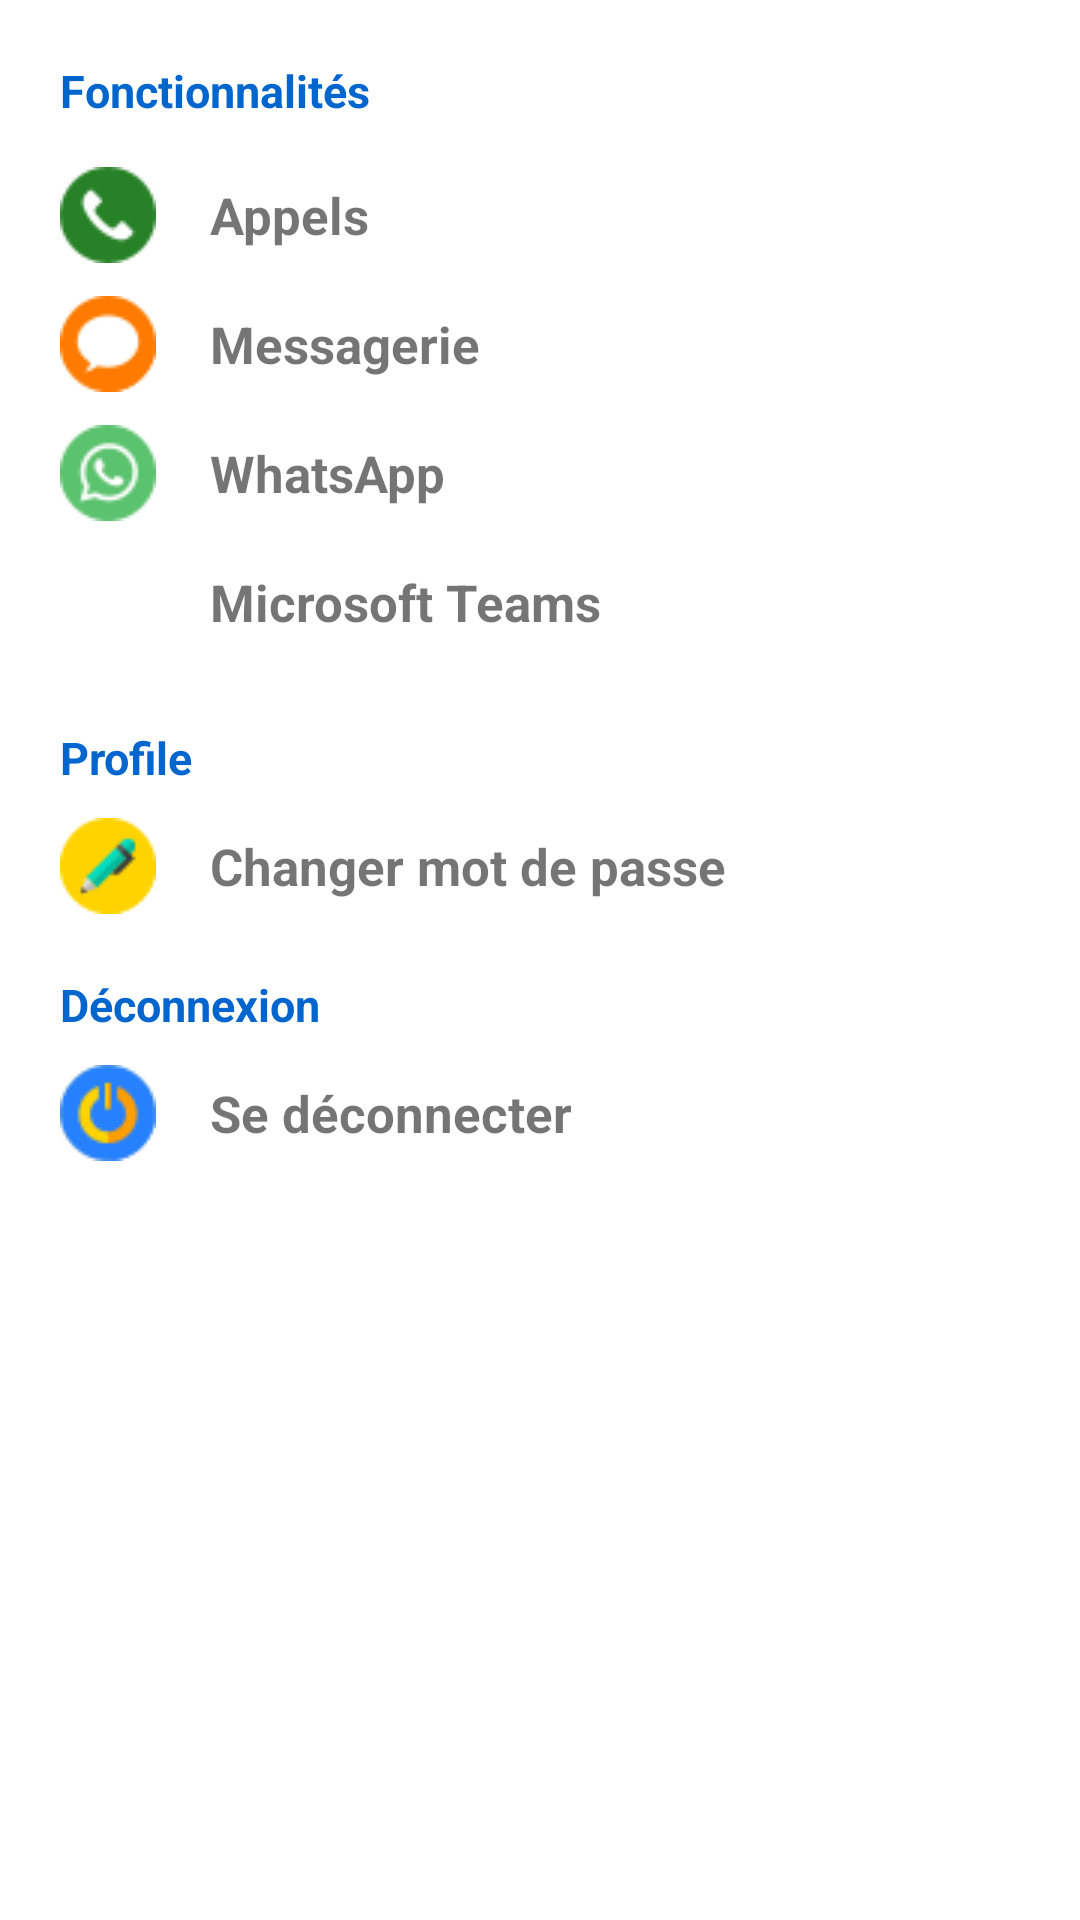

Produce the Android XML layout that renders to this screen, including the resource entries it uses.
<!-- AndroidManifest.xml: application theme Theme.Projet_annuaire -->
<!-- res/layout/fragment4.xml -->
<?xml version="1.0" encoding="utf-8"?>
<LinearLayout
    xmlns:android="http://schemas.android.com/apk/res/android"
    android:layout_width="match_parent"
    android:layout_height="match_parent"
    android:orientation="vertical">


    <RelativeLayout
        android:layout_width="match_parent"
        android:layout_height="wrap_content"
        android:layout_marginTop="20dp">
        <TextView
            android:id="@+id/text"
            android:layout_width="wrap_content"
            android:layout_height="wrap_content"
            android:text="Fonctionnalités"
            android:layout_centerVertical="true"
            android:textSize="15dp"
            android:textStyle="bold"
            android:layout_marginLeft="20dp"
            android:textColor="#0066ce">
        </TextView>
    </RelativeLayout>

    <RelativeLayout
        android:id="@+id/layout1"
        android:layout_width="match_parent"
        android:layout_height="wrap_content"
        android:layout_marginTop="10dp"
        android:clickable="true"
        android:focusable="true"
        android:background="?android:attr/selectableItemBackground">
        <TextView
            android:id="@+id/text1"
            android:layout_width="wrap_content"
            android:layout_height="wrap_content"
            android:text="Appels"
            android:layout_centerVertical="true"
            android:textSize="17dp"
            android:textStyle="bold"
            android:layout_marginLeft="70dp">
        </TextView>

        <TextView
            android:id="@+id/active1"
            android:layout_width="wrap_content"
            android:layout_height="wrap_content"
            android:text=""
            android:layout_below="@id/text1"
            android:textSize="15dp"
            android:textStyle="bold"
            android:layout_marginLeft="20dp"
            android:visibility="invisible"
            >
        </TextView>
        <ImageView
            android:layout_width="wrap_content"
            android:layout_height="wrap_content"
            android:layout_alignParentLeft="true"
            android:src="@drawable/iconecall"
            android:layout_centerVertical="true"
            android:layout_marginLeft="20dp">
        </ImageView>
    </RelativeLayout>

    <RelativeLayout
        android:id="@+id/layout2"
        android:layout_width="match_parent"
        android:layout_height="wrap_content"
        android:clickable="true"
        android:focusable="true"
        android:background="?android:attr/selectableItemBackground">
        <TextView
            android:id="@+id/text2"
            android:layout_width="wrap_content"
            android:layout_height="wrap_content"
            android:text="Messagerie"
            android:layout_centerVertical="true"
            android:textSize="17dp"
            android:textStyle="bold"
            android:layout_marginLeft="70dp">
        </TextView>

        <TextView
            android:id="@+id/active2"
            android:layout_width="wrap_content"
            android:layout_height="wrap_content"
            android:text=""
            android:layout_below="@id/text2"
            android:textSize="15dp"
            android:textStyle="bold"
            android:layout_marginLeft="20dp"
            android:visibility="invisible">
        </TextView>
        <ImageView
            android:layout_width="wrap_content"
            android:layout_height="wrap_content"
            android:layout_alignParentLeft="true"
            android:src="@drawable/iconechat"
            android:layout_centerVertical="true"
            android:layout_marginLeft="20dp">
        </ImageView>
    </RelativeLayout>

    <RelativeLayout
        android:id="@+id/layout3"
        android:layout_width="match_parent"
        android:layout_height="wrap_content"
        android:clickable="true"
        android:focusable="true"
        android:background="?android:attr/selectableItemBackground">
        <TextView
            android:id="@+id/text3"
            android:layout_width="wrap_content"
            android:layout_height="wrap_content"
            android:text="WhatsApp"
            android:layout_centerVertical="true"
            android:textSize="17dp"
            android:textStyle="bold"
            android:layout_marginLeft="70dp">
        </TextView>

        <TextView
            android:id="@+id/active3"
            android:layout_width="wrap_content"
            android:layout_height="wrap_content"
            android:text=""
            android:layout_below="@id/text3"
            android:textSize="15dp"
            android:textStyle="bold"
            android:layout_marginLeft="20dp"
            android:visibility="invisible">
        </TextView>
        <ImageView
            android:layout_width="wrap_content"
            android:layout_height="wrap_content"
            android:layout_alignParentLeft="true"
            android:src="@drawable/iconewtp"
            android:layout_centerVertical="true"
            android:layout_marginLeft="20dp">
        </ImageView>
    </RelativeLayout>

    <RelativeLayout
        android:id="@+id/layout4"
        android:layout_width="match_parent"
        android:layout_height="wrap_content"
        android:clickable="true"
        android:focusable="true"
        android:background="?android:attr/selectableItemBackground">
        <TextView
            android:id="@+id/text4"
            android:layout_width="wrap_content"
            android:layout_height="wrap_content"
            android:text="Microsoft Teams"
            android:layout_centerVertical="true"
            android:textSize="17dp"
            android:textStyle="bold"
            android:layout_marginLeft="70dp">
        </TextView>

        <TextView
            android:id="@+id/active4"
            android:layout_width="wrap_content"
            android:layout_height="wrap_content"
            android:text=""
            android:layout_below="@id/text4"
            android:textSize="15dp"
            android:textStyle="bold"
            android:layout_marginLeft="20dp"
            android:visibility="invisible">
        </TextView>
        <ImageView
            android:layout_width="wrap_content"
            android:layout_height="wrap_content"
            android:layout_alignParentLeft="true"
            android:src="@drawable/iconeteams"
            android:layout_centerVertical="true"
            android:layout_marginLeft="20dp">
        </ImageView>
    </RelativeLayout>


    <RelativeLayout
        android:layout_width="match_parent"
        android:layout_height="wrap_content"
        android:layout_marginTop="20dp">
        <TextView
            android:layout_width="wrap_content"
            android:layout_height="wrap_content"
            android:text="Profile"
            android:layout_centerVertical="true"
            android:textSize="15dp"
            android:textStyle="bold"
            android:layout_marginLeft="20dp"
            android:textColor="#0066ce">
        </TextView>
    </RelativeLayout>
    <RelativeLayout
        android:id="@+id/layout6"
        android:layout_width="match_parent"
        android:layout_height="wrap_content"
        android:layout_marginTop="10dp"
        android:clickable="true"
        android:focusable="true"
        android:background="?android:attr/selectableItemBackground">
        <TextView
            android:id="@+id/text6"
            android:layout_width="wrap_content"
            android:layout_height="wrap_content"
            android:text="Changer mot de passe"
            android:layout_centerVertical="true"
            android:textSize="17dp"
            android:textStyle="bold"
            android:layout_marginLeft="70dp">
        </TextView>
        <ImageView
            android:layout_width="wrap_content"
            android:layout_height="wrap_content"
            android:layout_alignParentLeft="true"
            android:src="@drawable/editprofile"
            android:layout_centerVertical="true"
            android:layout_marginLeft="20dp">
        </ImageView>
    </RelativeLayout>

    <RelativeLayout
        android:layout_width="match_parent"
        android:layout_height="wrap_content"
        android:layout_marginTop="20dp">
        <TextView
            android:layout_width="wrap_content"
            android:layout_height="wrap_content"
            android:text="Déconnexion"
            android:layout_centerVertical="true"
            android:textSize="15dp"
            android:textStyle="bold"
            android:layout_marginLeft="20dp"
            android:textColor="#0066ce">
        </TextView>
    </RelativeLayout>
    <RelativeLayout
        android:id="@+id/layout5"
        android:layout_width="match_parent"
        android:layout_height="wrap_content"
        android:layout_marginTop="10dp"
        android:clickable="true"
        android:focusable="true"
        android:background="?android:attr/selectableItemBackground">
        <TextView
            android:id="@+id/text5"
            android:layout_width="wrap_content"
            android:layout_height="wrap_content"
            android:text="Se déconnecter"
            android:layout_centerVertical="true"
            android:textSize="17dp"
            android:textStyle="bold"
            android:layout_marginLeft="70dp">
        </TextView>
        <ImageView
            android:layout_width="wrap_content"
            android:layout_height="wrap_content"
            android:layout_alignParentLeft="true"
            android:src="@drawable/poweroff"
            android:layout_centerVertical="true"
            android:layout_marginLeft="20dp">
        </ImageView>
    </RelativeLayout>

</LinearLayout>
<!-- resources referenced by this layout -->
<resources>
  <!-- drawable editprofile: png bitmap (drawable, 2009 bytes) -->
  <!-- drawable iconecall: png bitmap (drawable, 2176 bytes) -->
  <!-- drawable iconechat: png bitmap (drawable, 1776 bytes) -->
  <!-- drawable iconewtp: png bitmap (drawable, 3178 bytes) -->
  <!-- drawable poweroff: png bitmap (drawable, 2663 bytes) -->
  <style name="Theme.Projet_annuaire" parent="Theme.MaterialComponents.DayNight.NoActionBar">
          
          <item name="colorPrimary">#badaff</item>
          <item name="colorPrimaryVariant">#0066ce</item>
          <item name="colorOnPrimary">@color/white</item>
          
          <item name="colorSecondary">#0066ce</item>
          <item name="colorSecondaryVariant">#0066ce</item>
          <item name="colorOnSecondary">@color/black</item>
          
          <item name="android:statusBarColor" tools:targetApi="l">?attr/colorPrimaryVariant</item>
          
      </style>
  <color name="white">#FFFFFFFF</color>
  <color name="black">#FF000000</color>
</resources>
